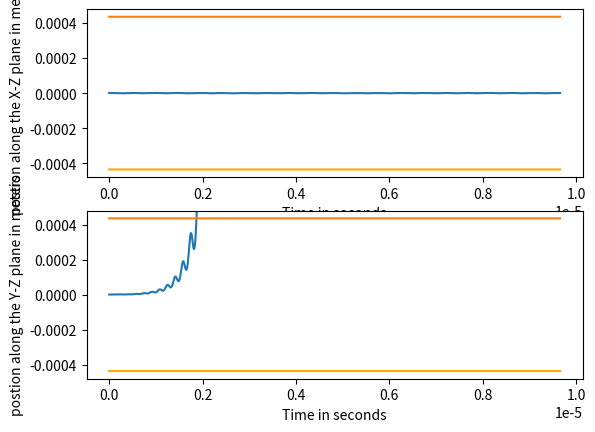

Generate this figure with matplotlib:
import matplotlib.pyplot as plts
import numpy as np
m= 100/(6.023e26) #mass in kg
r0=(500e-6)/1.148 #radius of hyperbolic feild
ome=2*np.pi*6e6 #Angular Velocity of the applied AC voltage
e=1.602e-19 #Charge of 1 electron
a=0.2 # Value of a decided to run the computaion
q=0.59 # Value of q decided to run the computaion
dc=(a/2)*(m*r0*r0*ome*ome)/(4*e) #DC voltage
ac=(q)*(m*r0*r0*ome*ome)/(4*e) #AC voltage
fig, plt=plts.subplots(2)

# Function to return the values of change in velocity along X axis
def u_(t,x,u):
    return((-2*e*(dc+ac*np.cos(ome*t))*x)/(m*r0*r0))

# Function to return the values of change in velocity along Y axis
def v_(t,y,v):
    return((2*e*(dc+ac*np.cos(ome*t))*y)/(m*r0*r0))

Length=30e-3 #Length of the QMF rods
vz=np.sqrt((2*e*5)/m) # Velocity of the ions along the Z axis when they enter the feild 
Tf=Length/vz # total time it takes for ions to reach the other end of rod

#below are the inital parameter for position and velocity along X and Y axis
x0=1e-6
y0=1e-6
u0=0
v0=0
t0=0

step_size=1/((6e6)*40)
no_steps=np.ceil(Tf/step_size)
xmotion=[]
time=[]
r1=[]
r2=[]

#Function using range-kutta 4th order method to solve 2nd order differnetial equation
def rangekutta(x,u,t,p):
    xmotion=[]
    time=[]
    r1=[]
    r2=[]
    for i in range(int(no_steps)):
        xmotion.append(x)
        time.append(t)
        r1.append(r0)
        r2.append(-r0)
        t=t+step_size
        l1=step_size*u_(t,x,u)
        k1=step_size*u
        l2=step_size*u_((t+ step_size/2),(x+ k1/2),(u+ l1/2))
        k2=step_size*(u+l1/2)
        l3=step_size*u_((t+ step_size/2),(x+ k2/2),(u+ l2/2))
        k3=step_size*(u+ l2/2)
        l4=step_size*u_((t+ step_size),(x+ k3),(u+ l3))
        k4=step_size*(u+l3)
        l=(l1+2*l2+2*l3+l4)/6
        k=(k1+2*k2+2*k3+k4)/6
        x=x+k
        u=u+l
    #Printing values of motion of ions at each individual time jump  
    #print(xmotion)
    #print(time)
    plt[p].plot(time,xmotion)
    plt[p].plot(time,r1)
    plt[p].plot(time,r2, color='orange')
    plt[p].set_ylim(-r0*1.1,r0*1.1)
    plt[p].set_xlabel('Time in seconds')
    plt[p].set_ylabel('postion along the X-Z plane in meters')
    #plt[p].ylabel('postion along the Y-Z plane')
    print("The orange line in the graph are the rods where the ions will get discharged")
    
def rangekutta1(y,v,t,p):
    xmotion=[]
    time=[]
    r1=[]
    r2=[]
    for i in range(int(no_steps)):
        xmotion.append(y)
        time.append(t)
        r1.append(r0)
        r2.append(-r0)
        t=t+step_size
        l1=step_size*v_(t,y,v)
        k1=step_size*v
        l2=step_size*v_((t+ step_size/2),(y+ k1/2),(v+ l1/2))
        k2=step_size*(v+l1/2)
        l3=step_size*v_((t+ step_size/2),(y+ k2/2),(v+ l2/2))
        k3=step_size*(v+ l2/2)
        l4=step_size*v_((t+ step_size),(y+ k3),(v+ l3))
        k4=step_size*(v+l3)
        l=(l1+2*l2+2*l3+l4)/6
        k=(k1+2*k2+2*k3+k4)/6
        y=y+k
        v=v+l
    #Printing values of motion of ions at each individual time jump  
    #print(xmotion)
    #print(time)
    plt[p].plot(time,xmotion)
    plt[p].plot(time,r1)
    plt[p].plot(time,r2, color='orange')
    plt[p].set_ylim(-r0*1.1,r0*1.1)
    plt[p].set_xlabel('Time in seconds')
    #plt[p].ylabel('postion along the X-Z plane')
    plt[p].set_ylabel('postion along the Y-Z plane in meters')
    print("The orange line in the graph are the rods where the ions will get discharged")   
    
rangekutta(x0,u0,t0,0)
rangekutta1(y0,v0,t0,1)
plts.show()